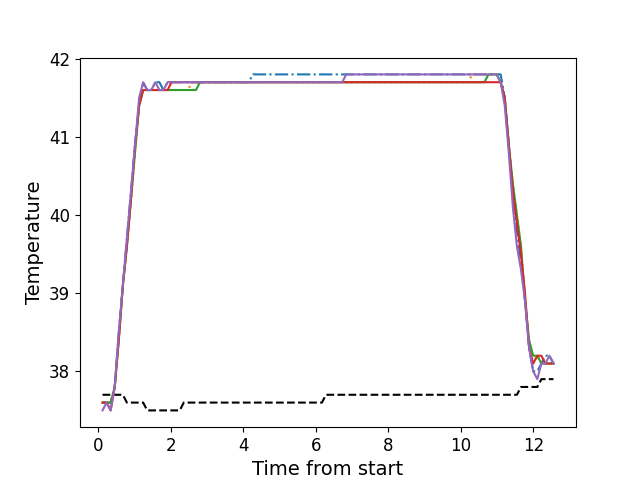

Source data for this figure (header and first rows):
, times, neutral, z1, z2, z3, z4, z5
0, 0.1148, 37.7, 37.6, 37.6, 37.6, 37.6, 37.5
1, 0.2264, 37.7, 37.6, 37.6, 37.6, 37.6, 37.6
2, 0.338, 37.7, 37.6, 37.6, 37.6, 37.5, 37.5
3, 0.4507, 37.7, 37.8, 37.8, 37.8, 37.8, 37.8
4, 0.5623, 37.7, 38.5, 38.4, 38.4, 38.4, 38.5
5, 0.6749, 37.7, 39.1, 39.1, 39.1, 39.1, 39.1
6, 0.7865, 37.6, 39.7, 39.6, 39.6, 39.6, 39.7
7, 0.8992, 37.6, 40.3, 40.2, 40.2, 40.2, 40.3
8, 1.011, 37.6, 40.9, 40.8, 40.8, 40.9, 40.9
9, 1.123, 37.6, 41.4, 41.4, 41.4, 41.4, 41.5
10, 1.235, 37.6, 41.7, 41.6, 41.6, 41.6, 41.7
11, 1.347, 37.5, 41.6, 41.6, 41.6, 41.6, 41.6
12, 1.459, 37.5, 41.6, 41.6, 41.6, 41.6, 41.6
13, 1.571, 37.5, 41.7, 41.6, 41.6, 41.6, 41.7
14, 1.683, 37.5, 41.7, 41.6, 41.6, 41.6, 41.6
15, 1.795, 37.5, 41.6, 41.6, 41.6, 41.6, 41.6
16, 1.908, 37.5, 41.7, 41.6, 41.6, 41.6, 41.7
17, 2.019, 37.5, 41.7, 41.6, 41.6, 41.7, 41.7
18, 2.132, 37.5, 41.7, 41.6, 41.6, 41.7, 41.7
19, 2.244, 37.5, 41.7, 41.6, 41.6, 41.7, 41.7
20, 2.355, 37.6, 41.7, 41.6, 41.6, 41.7, 41.7
21, 2.468, 37.6, 41.7, 41.6, 41.6, 41.7, 41.7
22, 2.579, 37.6, 41.7, 41.7, 41.6, 41.7, 41.7
23, 2.692, 37.6, 41.7, 41.7, 41.6, 41.7, 41.7
24, 2.804, 37.6, 41.7, 41.7, 41.7, 41.7, 41.7
25, 2.916, 37.6, 41.7, 41.7, 41.7, 41.7, 41.7
26, 3.028, 37.6, 41.7, 41.7, 41.7, 41.7, 41.7
27, 3.141, 37.6, 41.7, 41.7, 41.7, 41.7, 41.7
28, 3.252, 37.6, 41.7, 41.7, 41.7, 41.7, 41.7
29, 3.364, 37.6, 41.7, 41.7, 41.7, 41.7, 41.7
30, 3.476, 37.6, 41.7, 41.7, 41.7, 41.7, 41.7
31, 3.588, 37.6, 41.7, 41.7, 41.7, 41.7, 41.7
32, 3.7, 37.6, 41.7, 41.7, 41.7, 41.7, 41.7
33, 3.813, 37.6, 41.7, 41.7, 41.7, 41.7, 41.7
34, 3.924, 37.6, 41.7, 41.7, 41.7, 41.7, 41.7
35, 4.036, 37.6, 41.7, 41.7, 41.7, 41.7, 41.7
36, 4.149, 37.6, 41.7, 41.7, 41.7, 41.7, 41.7
37, 4.26, 37.6, 41.8, 41.7, 41.7, 41.7, 41.7
38, 4.373, 37.6, 41.8, 41.7, 41.7, 41.7, 41.7
39, 4.484, 37.6, 41.8, 41.7, 41.7, 41.7, 41.7
40, 4.597, 37.6, 41.8, 41.7, 41.7, 41.7, 41.7
41, 4.709, 37.6, 41.8, 41.7, 41.7, 41.7, 41.7
42, 4.821, 37.6, 41.8, 41.7, 41.7, 41.7, 41.7
43, 4.933, 37.6, 41.8, 41.7, 41.7, 41.7, 41.7
44, 5.045, 37.6, 41.8, 41.7, 41.7, 41.7, 41.7
45, 5.158, 37.6, 41.8, 41.7, 41.7, 41.7, 41.7
46, 5.269, 37.6, 41.8, 41.7, 41.7, 41.7, 41.7
47, 5.382, 37.6, 41.8, 41.7, 41.7, 41.7, 41.7
48, 5.493, 37.6, 41.8, 41.7, 41.7, 41.7, 41.7
49, 5.605, 37.6, 41.8, 41.7, 41.7, 41.7, 41.7
50, 5.718, 37.6, 41.8, 41.7, 41.7, 41.7, 41.7
51, 5.829, 37.6, 41.8, 41.7, 41.7, 41.7, 41.7
52, 5.941, 37.6, 41.8, 41.7, 41.7, 41.7, 41.7
53, 6.054, 37.6, 41.8, 41.7, 41.7, 41.7, 41.7
54, 6.166, 37.6, 41.8, 41.7, 41.7, 41.7, 41.7
55, 6.278, 37.7, 41.8, 41.7, 41.7, 41.7, 41.7
56, 6.39, 37.7, 41.8, 41.7, 41.7, 41.7, 41.7
57, 6.502, 37.7, 41.8, 41.7, 41.7, 41.7, 41.7
58, 6.615, 37.7, 41.8, 41.7, 41.7, 41.7, 41.7
59, 6.726, 37.7, 41.8, 41.7, 41.7, 41.7, 41.7
... 52 more rows
